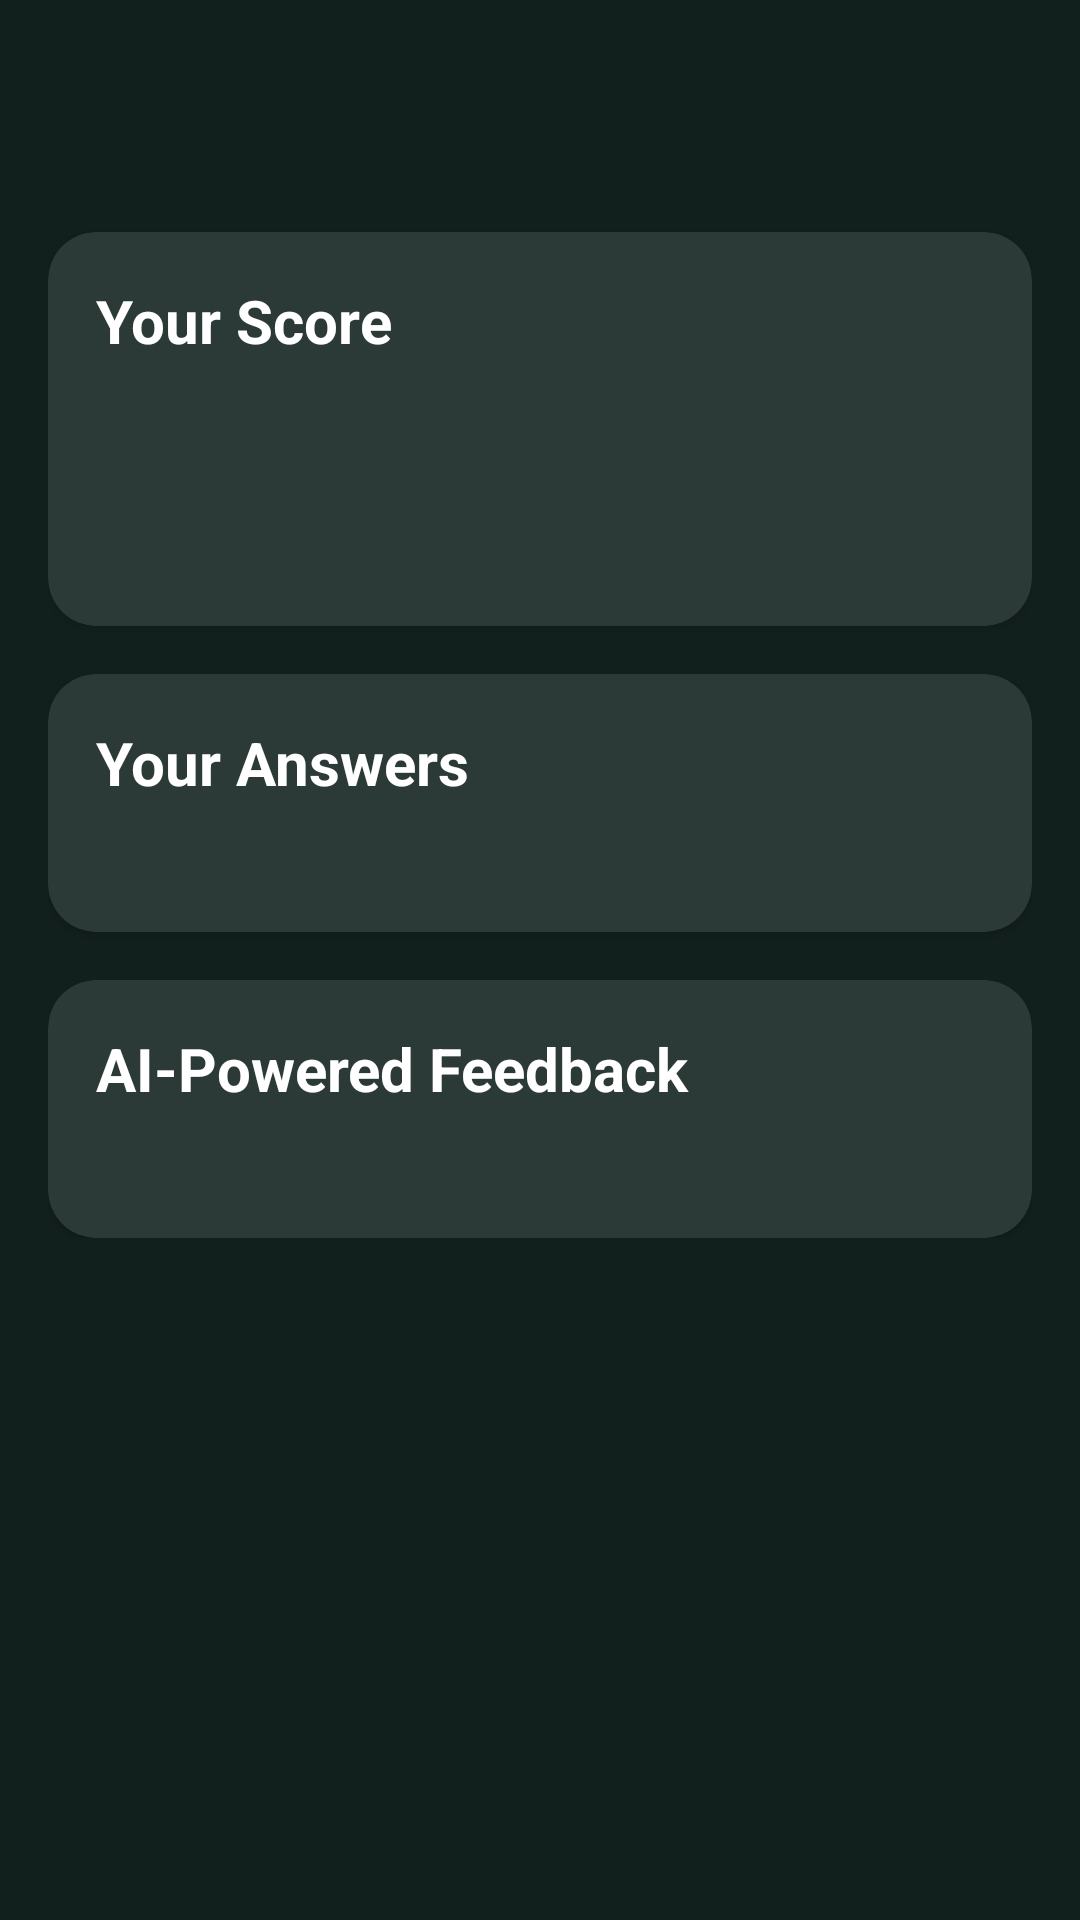

Layout XML and referenced resources for this Android screen:
<!-- AndroidManifest.xml: application theme Theme.HireReady -->
<!-- res/layout/activity_recent_session_detail.xml -->
<?xml version="1.0" encoding="utf-8"?>
<ScrollView xmlns:android="http://schemas.android.com/apk/res/android"
    xmlns:app="http://schemas.android.com/apk/res-auto"
    xmlns:tools="http://schemas.android.com/tools"
    android:layout_width="match_parent"
    android:layout_height="match_parent"
    android:background="@color/dark_background"
    android:padding="16dp"
    tools:context=".RecentSessionDetailActivity">

    <LinearLayout
        android:layout_width="match_parent"
        android:layout_height="wrap_content"
        android:orientation="vertical">

        <TextView
            android:id="@+id/pack_title_text"
            android:layout_width="wrap_content"
            android:layout_height="wrap_content"
            android:textColor="@color/text_primary"
            android:textSize="28sp"
            android:textStyle="bold"
            tools:text="Sales Interview" />

        <androidx.cardview.widget.CardView
            android:layout_width="match_parent"
            android:layout_height="wrap_content"
            android:layout_marginTop="24dp"
            app:cardBackgroundColor="@color/card_background"
            app:cardCornerRadius="16dp">

            <LinearLayout
                android:layout_width="match_parent"
                android:layout_height="wrap_content"
                android:orientation="vertical"
                android:padding="16dp">

                <TextView
                    android:layout_width="wrap_content"
                    android:layout_height="wrap_content"
                    android:text="Your Score"
                    android:textColor="@color/text_primary"
                    android:textSize="20sp"
                    android:textStyle="bold" />

                <TextView
                    android:id="@+id/score_text"
                    android:layout_width="wrap_content"
                    android:layout_height="wrap_content"
                    android:layout_marginTop="8dp"
                    android:textColor="@color/green_accent"
                    android:textSize="48sp"
                    android:textStyle="bold"
                    tools:text="85%" />

            </LinearLayout>
        </androidx.cardview.widget.CardView>

        <androidx.cardview.widget.CardView
            android:layout_width="match_parent"
            android:layout_height="wrap_content"
            android:layout_marginTop="16dp"
            app:cardBackgroundColor="@color/card_background"
            app:cardCornerRadius="16dp">

            <LinearLayout
                android:layout_width="match_parent"
                android:layout_height="wrap_content"
                android:orientation="vertical"
                android:padding="16dp">

                <TextView
                    android:layout_width="wrap_content"
                    android:layout_height="wrap_content"
                    android:text="Your Answers"
                    android:textColor="@color/text_primary"
                    android:textSize="20sp"
                    android:textStyle="bold" />

                <TextView
                    android:id="@+id/answers_text"
                    android:layout_width="wrap_content"
                    android:layout_height="wrap_content"
                    android:layout_marginTop="8dp"
                    android:textColor="@color/text_secondary"
                    tools:text="Q1: This is my answer.\n\nQ2: This is my second answer." />

            </LinearLayout>
        </androidx.cardview.widget.CardView>

        <androidx.cardview.widget.CardView
            android:layout_width="match_parent"
            android:layout_height="wrap_content"
            android:layout_marginTop="16dp"
            app:cardBackgroundColor="@color/card_background"
            app:cardCornerRadius="16dp">

            <LinearLayout
                android:layout_width="match_parent"
                android:layout_height="wrap_content"
                android:orientation="vertical"
                android:padding="16dp">

                <TextView
                    android:layout_width="wrap_content"
                    android:layout_height="wrap_content"
                    android:text="AI-Powered Feedback"
                    android:textColor="@color/text_primary"
                    android:textSize="20sp"
                    android:textStyle="bold" />

                <TextView
                    android:id="@+id/feedback_text"
                    android:layout_width="wrap_content"
                    android:layout_height="wrap_content"
                    android:layout_marginTop="8dp"
                    android:textColor="@color/text_secondary"
                    tools:text="This is placeholder feedback." />

            </LinearLayout>
        </androidx.cardview.widget.CardView>

    </LinearLayout>
</ScrollView>
<!-- resources referenced by this layout -->
<resources>
  <color name="card_background">#2C3A37</color>
  <color name="dark_background">#12201D</color>
  <color name="green_accent">#A8FF78</color>
  <color name="text_primary">#FFFFFF</color>
  <color name="text_secondary">#B0B0B0</color>
  <style name="Theme.HireReady" parent="Theme.MaterialComponents.DayNight.NoActionBar">
          
          <item name="colorPrimary">@color/green_accent</item>
          <item name="colorPrimaryVariant">@color/green_gradient_end</item>
          <item name="colorOnPrimary">@color/dark_background</item>
          
          <item name="colorSecondary">@color/colorPrimaryDark</item>
          <item name="colorOnSecondary">@color/text_primary</item>
          
          <item name="android:statusBarColor">@color/dark_background</item>
          
          <item name="android:windowBackground">@color/dark_background</item>
          <item name="android:textColor">@color/text_primary</item>
      </style>
  <color name="green_gradient_end">#78FFB3</color>
  <color name="colorPrimaryDark">#1C1C1E</color>
</resources>
